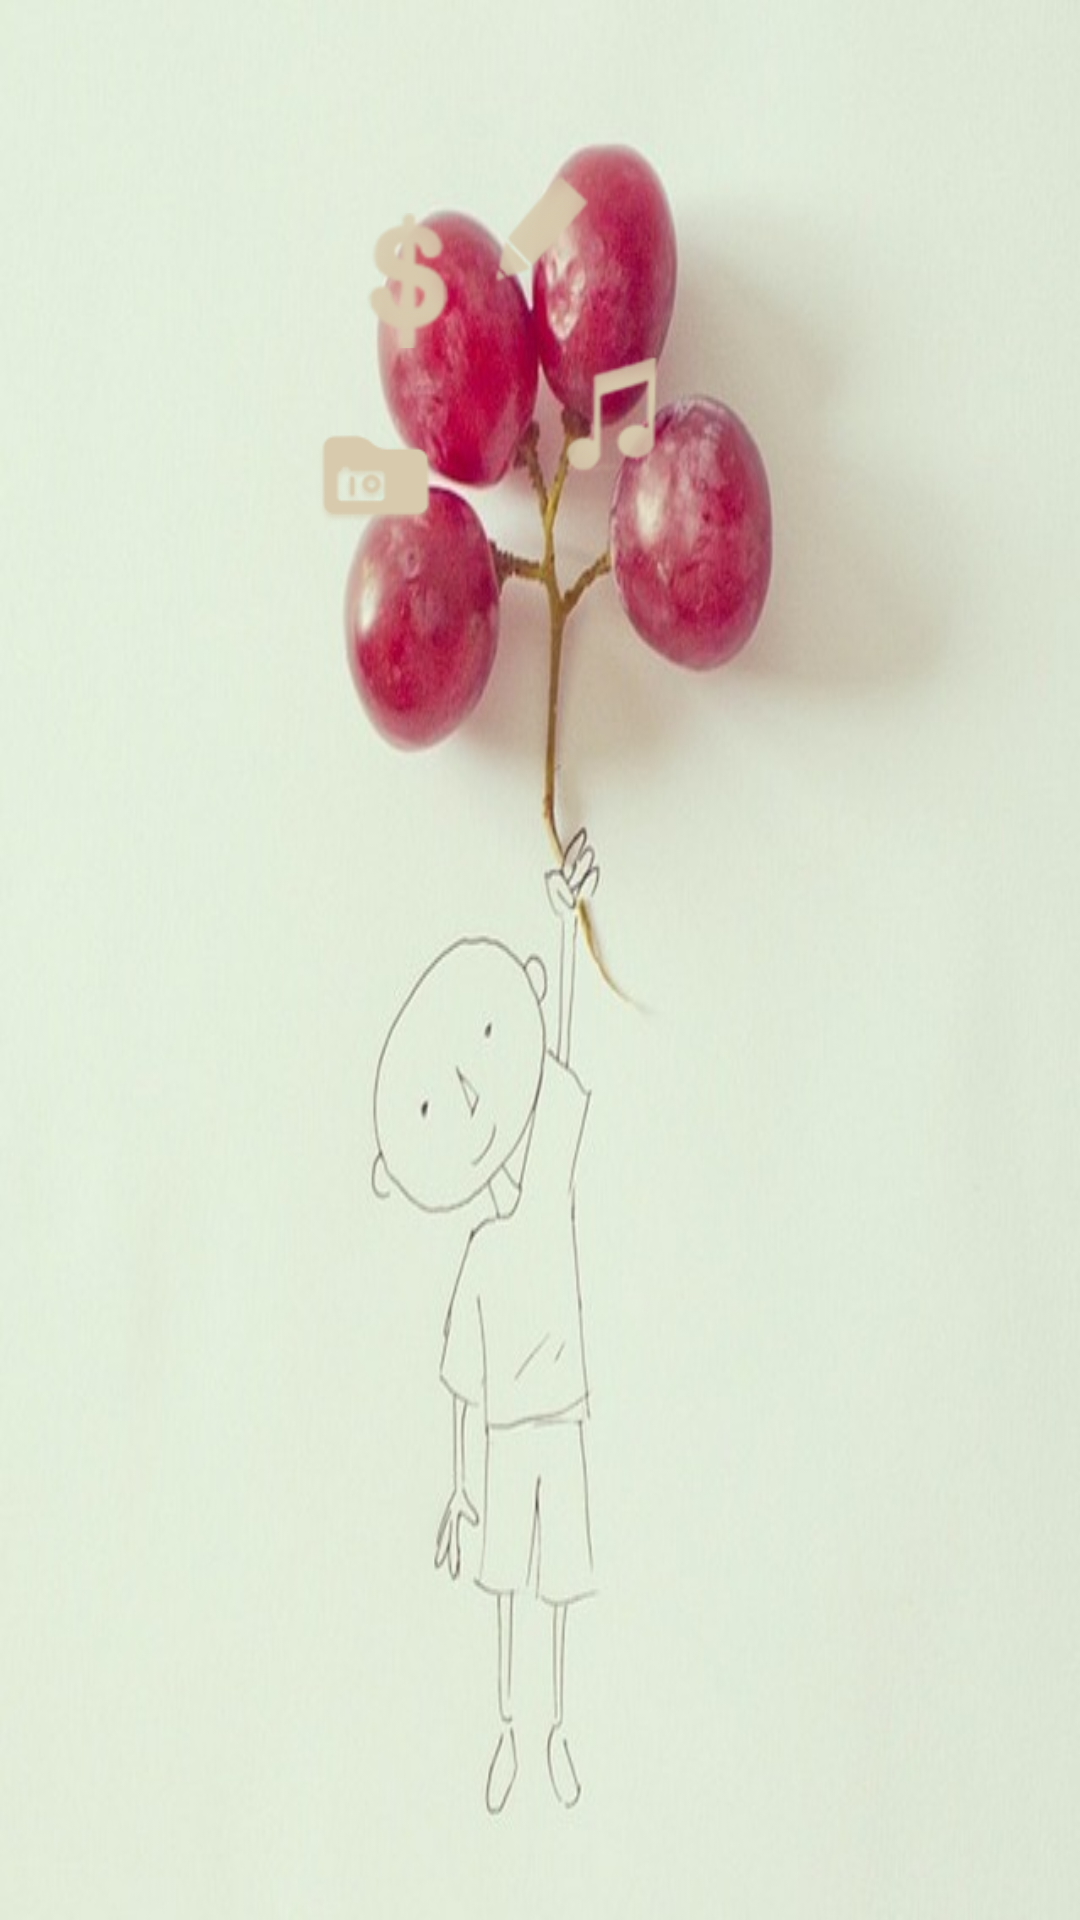

This screen was rendered from an Android layout file. Write that file and the resources it references.
<!-- AndroidManifest.xml: activity theme android:Theme.Black.NoTitleBar -->
<!-- res/layout/activity_main.xml -->
<RelativeLayout xmlns:android="http://schemas.android.com/apk/res/android"
    xmlns:tools="http://schemas.android.com/tools"
    android:layout_width="match_parent"
    android:layout_height="match_parent"
    android:background="@drawable/main"
    android:paddingBottom="@dimen/activity_vertical_margin"
    android:paddingLeft="@dimen/activity_horizontal_margin"
    android:paddingRight="@dimen/activity_horizontal_margin"
    android:paddingTop="@dimen/activity_vertical_margin"
    tools:context=".MainActivity" >

    <ImageView
        android:id="@+id/paint"
        android:layout_width="42dp"
        android:layout_height="42dp"
        android:layout_marginLeft="87dp"
        android:layout_marginTop="122dp"
        android:clickable="true"
        android:src="@drawable/picture" />

    <ImageView
        android:id="@+id/prize"
        android:layout_width="45dp"
        android:layout_height="45dp"
        android:layout_marginLeft="98dp"
        android:layout_marginTop="55dp"
        android:clickable="true"
        android:src="@drawable/money" />

    <ImageView
        android:id="@+id/write"
        android:layout_width="40dp"
        android:layout_height="40dp"
        android:layout_marginLeft="140dp"
        android:layout_marginTop="42dp"
        android:clickable="true"
        android:src="@drawable/pencil" />

    <ImageView
        android:id="@+id/music"
        android:layout_width="45dp"
        android:layout_height="45dp"
        android:layout_marginLeft="170dp"
        android:layout_marginTop="97dp"
        android:clickable="true"
        android:src="@drawable/music" />

</RelativeLayout>
<!-- resources referenced by this layout -->
<resources>
  <dimen name="activity_horizontal_margin">16dp</dimen>
  <dimen name="activity_vertical_margin">16dp</dimen>
  <!-- drawable main: jpeg bitmap (drawable, 50950 bytes) -->
  <!-- drawable money: png bitmap (drawable, 5011 bytes) -->
  <!-- drawable music: png bitmap (drawable, 4480 bytes) -->
  <!-- drawable pencil: png bitmap (drawable, 4483 bytes) -->
  <!-- drawable picture: png bitmap (drawable, 4124 bytes) -->
</resources>
